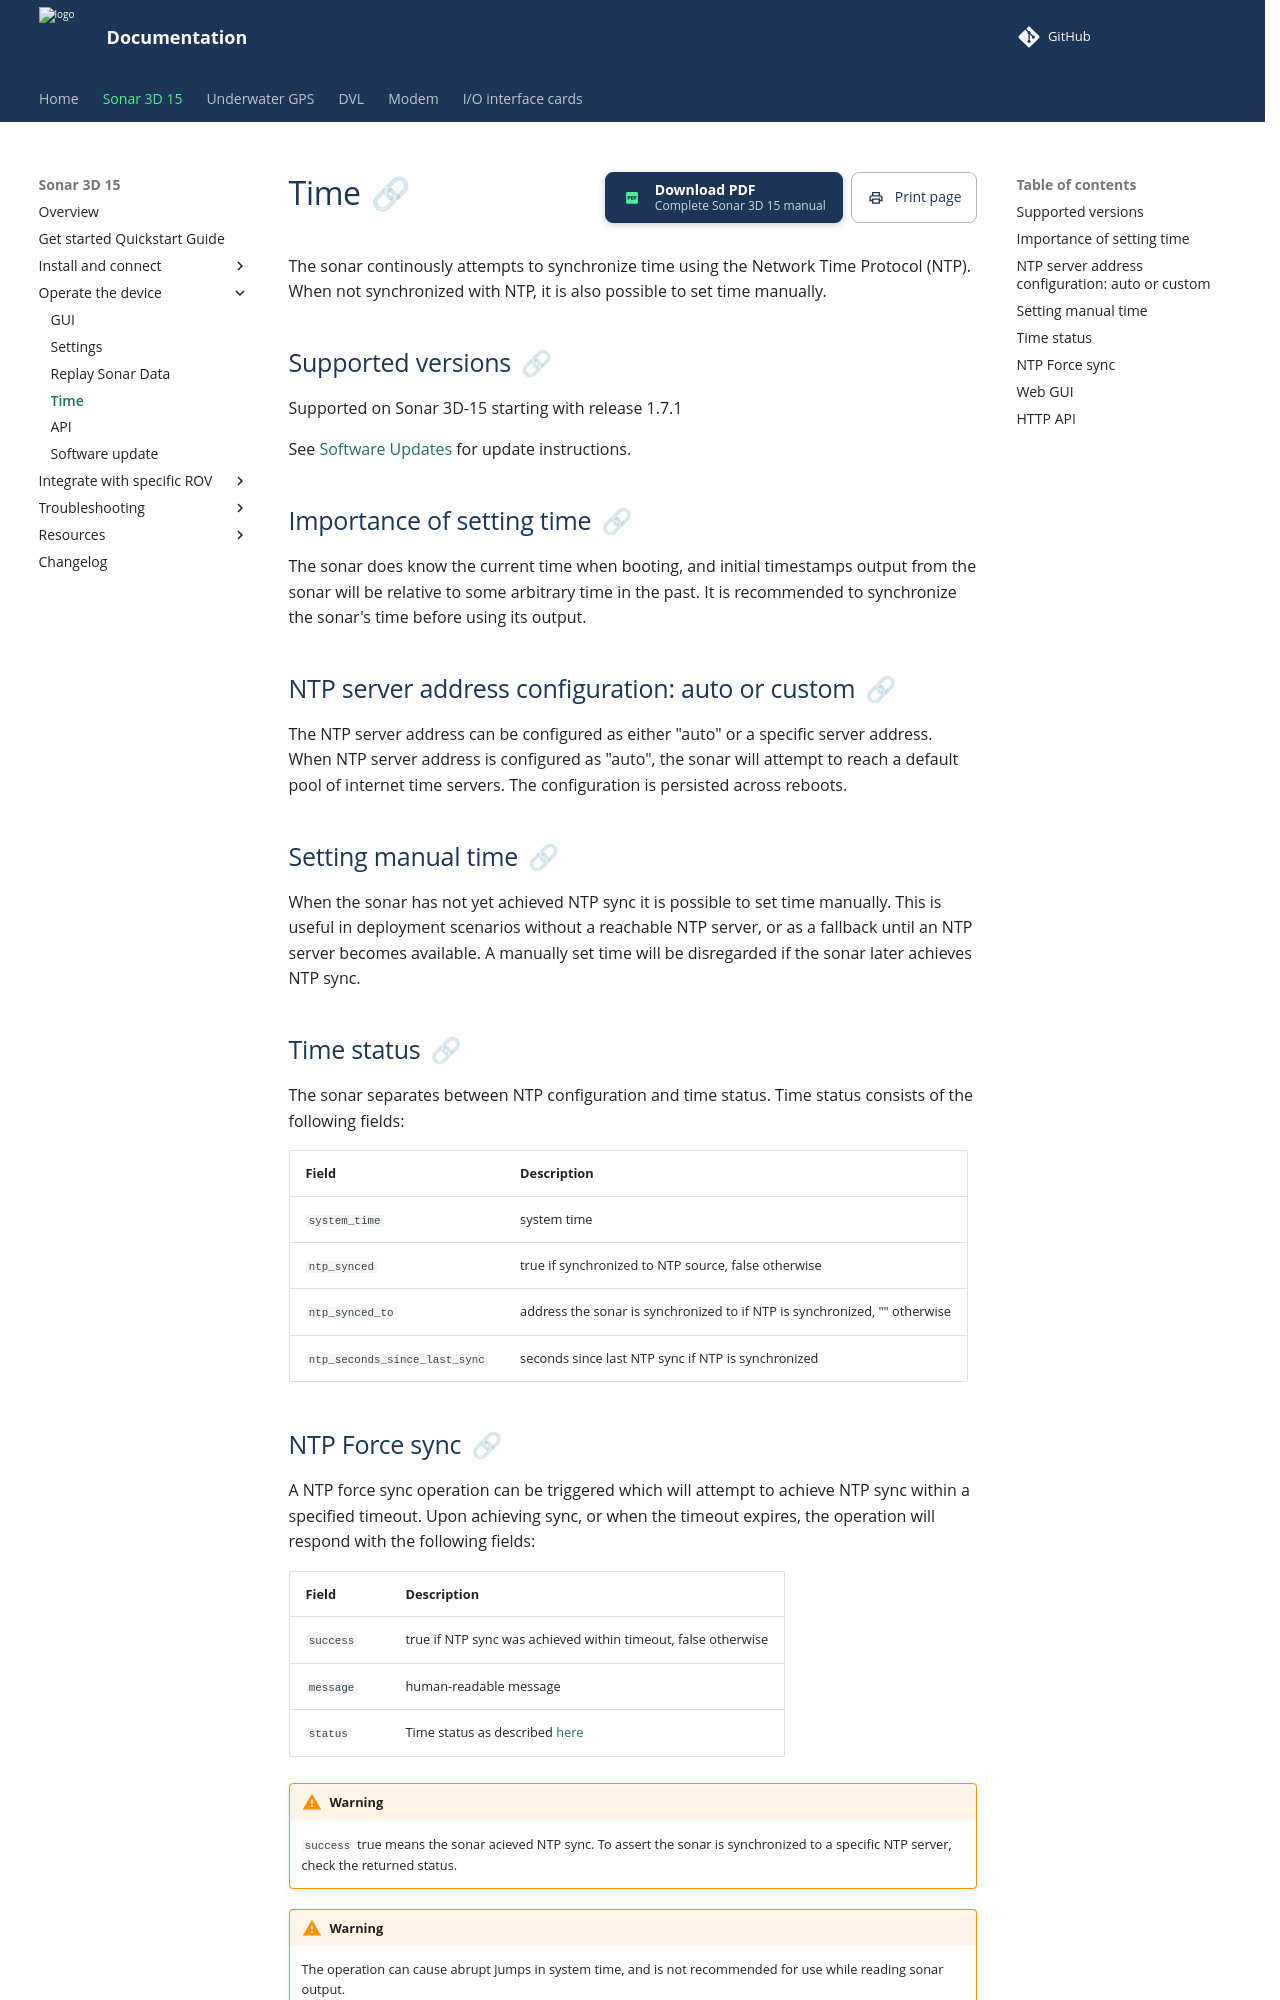

repository: waterlinked/docs · page: sonar-3d/sonar-3d-15-time/index.html · generator: mkdocs

# Time

The sonar continously attempts to synchronize time using the Network Time Protocol (NTP).
When not synchronized with NTP, it is also possible to set time manually.

## Supported versions

Supported on Sonar 3D-15 starting with release 1.7.1

See [Software Updates](./sonar-3d-15-software-update.md) for update instructions.

## Importance of setting time

The sonar does know the current time when booting, and initial timestamps output from the sonar will be relative to some arbitrary time in the past.
It is recommended to synchronize the sonar's time before using its output.

## NTP server address configuration: auto or custom

The NTP server address can be configured as either "auto" or a specific server address.
When NTP server address is configured as "auto", the sonar will attempt to reach a default pool of internet time servers.
The configuration is persisted across reboots.

## Setting manual time

When the sonar has not yet achieved NTP sync it is possible to set time manually.
This is useful in deployment scenarios without a reachable NTP server, or as a fallback until an NTP server becomes available.
A manually set time will be disregarded if the sonar later achieves NTP sync.

## Time status

The sonar separates between NTP configuration and time status.
Time status consists of the following fields:

|Field|Description|
|-|-|
| `system_time` | system time |
| `ntp_synced` | true if synchronized to NTP source, false otherwise |
| `ntp_synced_to` | address the sonar is synchronized to if NTP is synchronized, "" otherwise |
| `ntp_seconds_since_last_sync` | seconds since last NTP sync if NTP is synchronized |
